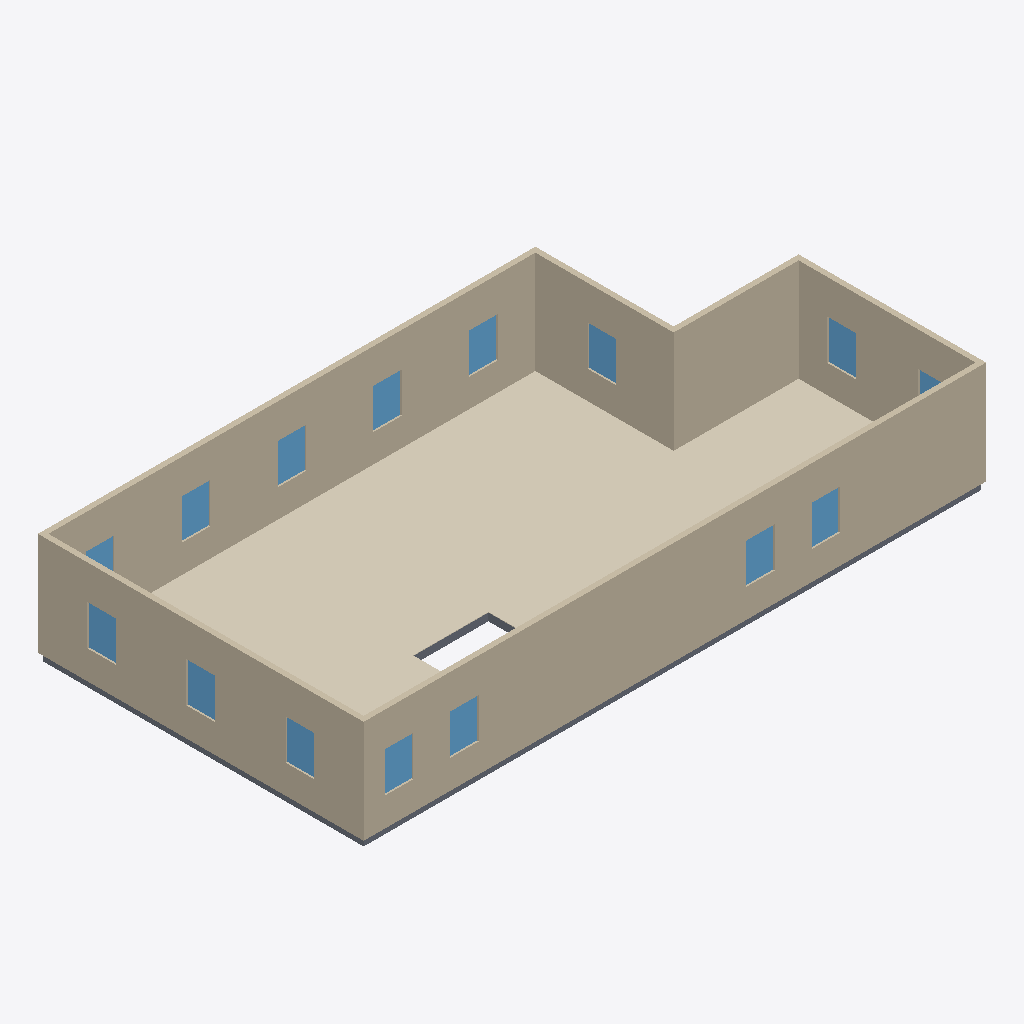
Isometric view of an IFC building model (IFC-SPF (STEP), schema IFC4, length unit metre), seen from the south-west, elements coloured by IFC class: 15 windows (light blue), 10 coverings (cream), 8 slabs (grey), 6 walls (beige).
Extent 16.6 m × 8.7 m × 2.9 m (x, y, z). Elements (45): 15 IfcWindow, 12 IfcCovering, 12 IfcSlab, 6 IfcWall.

HEADER;
FILE_DESCRIPTION(('ViewDefinition[DesignTransferView]'),'2;1');
FILE_NAME('/dev/null','2026-07-01T04:32:53+00:00',(''),(''),'IfcOpenShell 0.8.5','IfcOpenShell 0.8.5','Nobody');
FILE_SCHEMA(('IFC4'));
ENDSEC;
DATA;
#1=IFCPROJECT('23NkzURDXBS9fNboI7679U',$,'Eureka Residence',$,$,$,$,(#10),#5);
#12=IFCSITE('3hUluW4KvEExibdLKRggbD',$,'Site',$,$,$,$,$,$,$,$,$,$,$);
#13=IFCBUILDING('1DMgMrN59EQAocYG3fmmjC',$,'Eureka House',$,$,$,$,$,$,$,$,$);
#14=IFCBUILDINGSTOREY('1erxxusY9408ua2tDHD7PP',$,'Second Floor',$,$,$,$,$,$,$);
#319=IFCWALL('09soiWFRzBrg7jhGwtlfJt',$,'Wall',$,$,#338,#328,$,$);
#359=IFCWALL('0wHjPvOz91vu5Q7mR7AGsA',$,'Wall',$,$,#378,#368,$,$);
#1072=IFCCOVERING('2hEQoVbWb1ZB_G8dTmyQ7Q',$,'Sitting Room - Hardwood Flooring',$,$,#1092,#1082,$,.FLOORING.);
#259=IFCWALL('1JxShbCtT0wfS6qywixcm5',$,'Wall',$,$,#278,#268,$,$);
#1135=IFCCOVERING('267$DR_cDBYfJuVKIlAAFi',$,'Foyer - Hardwood Flooring 1',$,$,#1155,#1145,$,.FLOORING.);
#279=IFCWALL('3RQ32gA3jBoO78MW81n4f$',$,'Wall',$,$,#298,#288,$,$);
#339=IFCWALL('3c6GsAawT1t8ZObEoCuEKR',$,'Wall',$,$,#358,#348,$,$);
#299=IFCWALL('3rdhH9hDn8JR_23yQnL8kc',$,'Wall',$,$,#318,#308,$,$);
#1093=IFCCOVERING('18uie1RT56jhd1Ov1FtDA4',$,'Dining Room - Hardwood Flooring',$,$,#1113,#1103,$,.FLOORING.);
#1177=IFCCOVERING('1nHR8JT5n4shB1cMu1N2Dc',$,'Vestibule - Hardwood Flooring',$,$,#1197,#1187,$,.FLOORING.);
#1027=IFCCOVERING('17OH9kDfTECRz1lgujh7LC',$,'Family Room - Hardwood Flooring',$,$,#1050,#1040,$,.FLOORING.);
#1198=IFCCOVERING('3TCq4EWuf7Cu3tfQ_vSXMo',$,'Ext Bath - Hardwood Flooring',$,$,#1218,#1208,$,.FLOORING.);
#1240=IFCCOVERING('2SV_yTIEz4KgToRu$8VApW',$,'Ext Vestibule - Hardwood Flooring',$,$,#1260,#1250,$,.FLOORING.);
#1051=IFCCOVERING('3e2XuBWGz68A2$BqsIXW9m',$,'Kitchen - Hardwood Flooring',$,$,#1071,#1061,$,.FLOORING.);
#39=IFCSLAB('3gV7nFaVP6L8TafaoP6m$N',$,'Slab - Kitchen',$,$,#58,#48,$,.FLOOR.);
#1156=IFCCOVERING('2Kxj76xHT7t8LIv547JOEI',$,'Foyer - Hardwood Flooring 3',$,$,#1176,#1166,$,.FLOORING.);
#400=IFCWINDOW('2BHdeRnkH4du6ebrRFFPXt',$,'Upper - Window - Sitting N1',$,$,#424,#413,$,1.0668000000000002,0.762,$,$,$);
#618=IFCWINDOW('3_VoKknJn4TQKopyTXaAvI',$,'Upper - West 1',$,$,#639,#628,$,1.0668000000000002,0.762,$,$,$);
#661=IFCWINDOW('0Nge6Eag9DDvFK4cmTEMz$',$,'Upper - West 2',$,$,#682,#671,$,1.0668000000000002,0.762,$,$,$);
#704=IFCWINDOW('1Mfqr2HLjEbuk0j_1G0G4y',$,'Upper - West 3',$,$,#725,#714,$,1.0668000000000002,0.762,$,$,$);
#833=IFCWINDOW('1RxEr1kSv8ABs$HdvS_Lhc',$,'Upper - South W1',$,$,#854,#843,$,1.0668000000000002,0.762,$,$,$);
#446=IFCWINDOW('19g5LZVTbB3993FEUOZOJf',$,'Upper - Window - Sitting N2',$,$,#467,#456,$,1.0668000000000002,0.762,$,$,$);
#489=IFCWINDOW('1zWE5LSV95URUXzuLecL_z',$,'Upper - Window - Dining N1',$,$,#510,#499,$,1.0668000000000002,0.762,$,$,$);
#575=IFCWINDOW('3oBbhoPr5FbhAY1ljUq2yH',$,'Upper - Front Door',$,$,#596,#585,$,1.0668000000000002,0.762,$,$,$);
#790=IFCWINDOW('0q5Hk6wgf3tvHaDrMtqBzM',$,'Upper - South E2',$,$,#811,#800,$,1.0668000000000002,0.762,$,$,$);
#876=IFCWINDOW('0WML00tgPBM8j7NUmrU2Eh',$,'Upper - South W2',$,$,#897,#886,$,1.0668000000000002,0.762,$,$,$);
#919=IFCWINDOW('0l5EPVLs54jgkcO1Ntu1mP',$,'Upper - East',$,$,#940,#929,$,1.0668000000000002,0.762,$,$,$);
#1005=IFCWINDOW('0SP_rYimD1xfjVeVyvPc3y',$,'Upper - Ext bath 2',$,$,#1026,#1015,$,1.0668000000000002,0.762,$,$,$);
#747=IFCWINDOW('1a$QpelA17mO5KhltKDszD',$,'Upper - South E1',$,$,#768,#757,$,1.0668000000000002,0.762,$,$,$);
#18=IFCSLAB('2zAlxb7kv2p971kXEdoNyb',$,'Slab - Family Room',$,$,#38,#27,$,.FLOOR.);
#79=IFCSLAB('3LpH7peBn5zuhQDdAcIIMK',$,'Slab - Dining Room',$,$,#98,#88,$,.FLOOR.);
#99=IFCSLAB('04vHhDMHL1hwb0_3J$dCmV',$,'Slab - Foyer',$,$,#118,#108,$,.FLOOR.);
#119=IFCSLAB('2ihsA5loD6rRrWnwGYSGqV',$,'Slab - Foyer',$,$,#138,#128,$,.FLOOR.);
#532=IFCWINDOW('0n5ZNV_PD9R8Yj1HUU9g9U',$,'Upper - Window - Dining N2',$,$,#553,#542,$,1.0668000000000002,0.762,$,$,$);
#199=IFCSLAB('14dGN9bjb5_ABWwFVPblkc',$,'Slab - WC',$,$,#218,#208,$,.FLOOR.);
#239=IFCSLAB('34vWr6UJv3fhaEPCURcUlg',$,'Slab - Ext Laundry',$,$,#258,#248,$,.FLOOR.);
#962=IFCWINDOW('0h_vZZS9T6IhjM4wcV7IOc',$,'Upper - Ext bath 1',$,$,#983,#972,$,1.0668000000000002,0.762,$,$,$);
#1261=IFCCOVERING('2YBegaLmT2nx1$_IpFsVES',$,'Ext Laundry - Hardwood Flooring',$,$,#1281,#1271,$,.FLOORING.);
#139=IFCSLAB('11qMi4QZr4LuJZXjxpKjSp',$,'Slab - Foyer',$,$,#158,#148,$,.FLOOR.);
ENDSEC;
